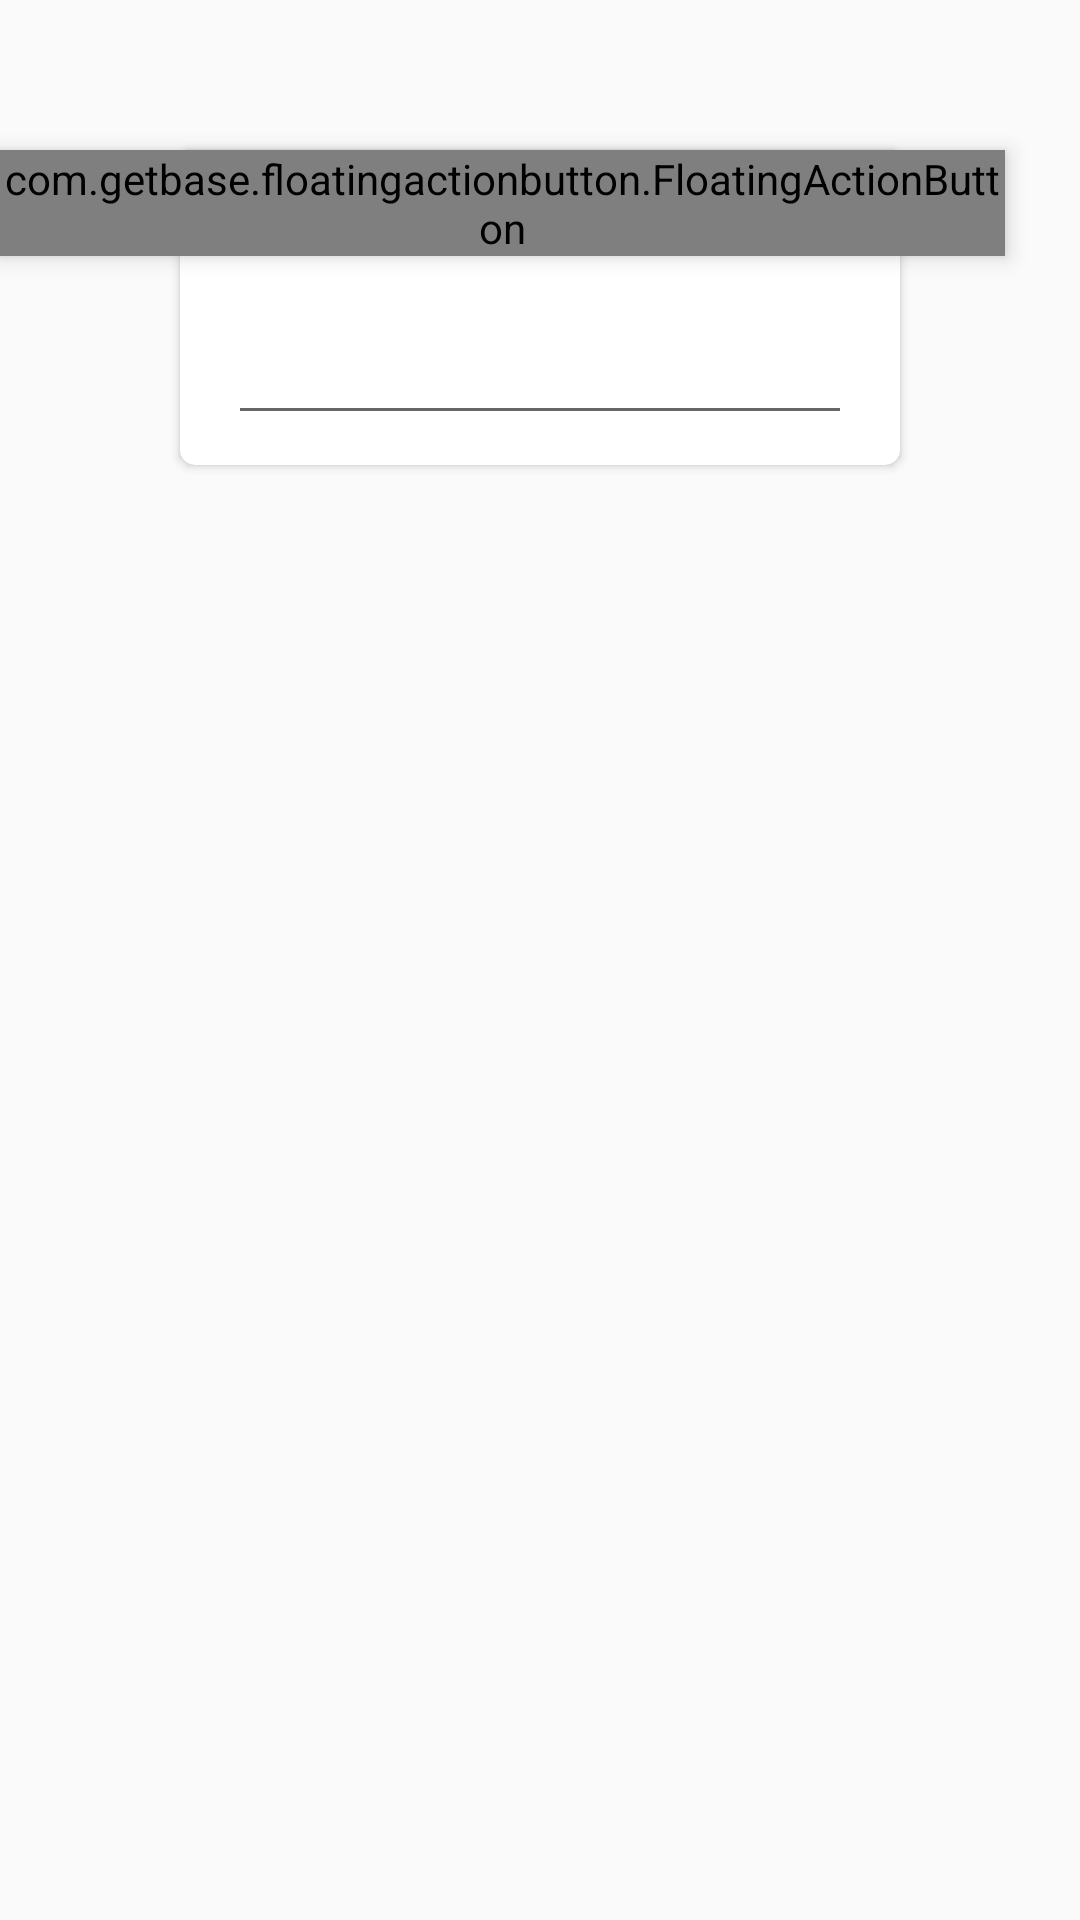

Layout XML and referenced resources for this Android screen:
<!-- AndroidManifest.xml: application theme Nexpenses -->
<!-- res/layout/login.xml -->
<?xml version="1.0" encoding="utf-8"?>
<RelativeLayout
    xmlns:android="http://schemas.android.com/apk/res/android"
    android:layout_width="wrap_content"
    android:layout_height="wrap_content"
    android:focusableInTouchMode="true">

    <ImageView
        android:layout_width="wrap_content"
        android:layout_height="wrap_content"
        android:id="@+id/background_login"
        android:src="@drawable/header_day_big"
        android:contentDescription="@string/settings_primary_color"
        android:scaleType="centerCrop"/>

    <LinearLayout
        android:layout_width="fill_parent"
        android:layout_height="fill_parent"
        android:layout_gravity="center_horizontal|center_vertical"
        android:orientation="vertical">

        <android.support.v7.widget.CardView
            xmlns:card_view="http://schemas.android.com/apk/res-auto"
            xmlns:android="http://schemas.android.com/apk/res/android"
            android:id="@+id/about_developer"
            android:layout_width="match_parent"
            android:layout_height="105dp"
            android:foreground="?android:attr/selectableItemBackground"
            card_view:cardCornerRadius="5dp"
            android:layout_marginTop="50dp"
            android:layout_marginLeft="60dp"
            android:layout_marginRight="60dp"
            android:layout_marginBottom="10dp"
            android:layout_gravity="center_horizontal"
            android:elevation="10dp">

            <View
                android:layout_width="5dp"
                android:layout_height="25dp"
                android:layout_marginTop="10dp"
                android:background="@color/fab"/>

            <TextView
                android:layout_width="wrap_content"
                android:layout_height="wrap_content"
                android:textAppearance="?android:attr/textAppearanceMedium"
                android:layout_marginTop="10dp"
                android:layout_marginLeft="20dp"
                android:textSize="20dp"
                android:textColor="@color/fab"
                android:text="SENHA"
                android:id="@+id/login_title"
                android:textStyle="bold"/>

            <EditText
                android:id="@+id/pincode"
                android:layout_width="match_parent"
                android:layout_height="match_parent"
                android:layout_marginTop="50dp"
                android:layout_marginBottom="10dp"
                android:layout_marginLeft="16dp"
                android:layout_marginRight="16dp"
                android:inputType="numberPassword"/>

        </android.support.v7.widget.CardView>
    </LinearLayout>

    <com.getbase.floatingactionbutton.FloatingActionButton
        xmlns:android="http://schemas.android.com/apk/res/android"
        xmlns:app="http://schemas.android.com/apk/res-auto"
        android:id="@+id/fab_entrar"
        android:layout_width="wrap_content"
        android:layout_height="wrap_content"
        app:fab_colorNormal="@color/accent"
        app:fab_colorPressed="@color/accent_dark"
        app:fab_size="normal"
        android:src="@drawable/ic_check_white"
        android:layout_alignParentRight="true"
        android:layout_alignParentEnd="true"
        android:layout_marginTop="50dp"
        android:layout_marginEnd="25dp"
        android:layout_marginRight="25dp"
        android:elevation="4dp"
        android:layout_gravity="right"/>

</RelativeLayout>
<!-- resources referenced by this layout -->
<resources>
  <color name="accent">#E91E63</color>
  <color name="accent_dark">#ffbb1e56</color>
  <color name="fab">#E91E63</color>
  <string name="settings_primary_color">Cor Primária</string>
  <style name="Nexpenses" parent="Nexpenses.Base">
  
      </style>
  <style name="Nexpenses.Base" parent="Theme.AppCompat.Light.NoActionBar">
          <item name="android:windowNoTitle">true</item>
          <item name="windowActionBar">false</item>
  
          <item name="colorPrimary">@color/primary</item>
          <item name="colorPrimaryDark">@color/primary_dark</item>
          <item name="colorAccent">@color/accent</item>
      </style>
  <color name="primary">#3F51B5</color>
  <color name="primary_dark">#303F9F</color>
</resources>
